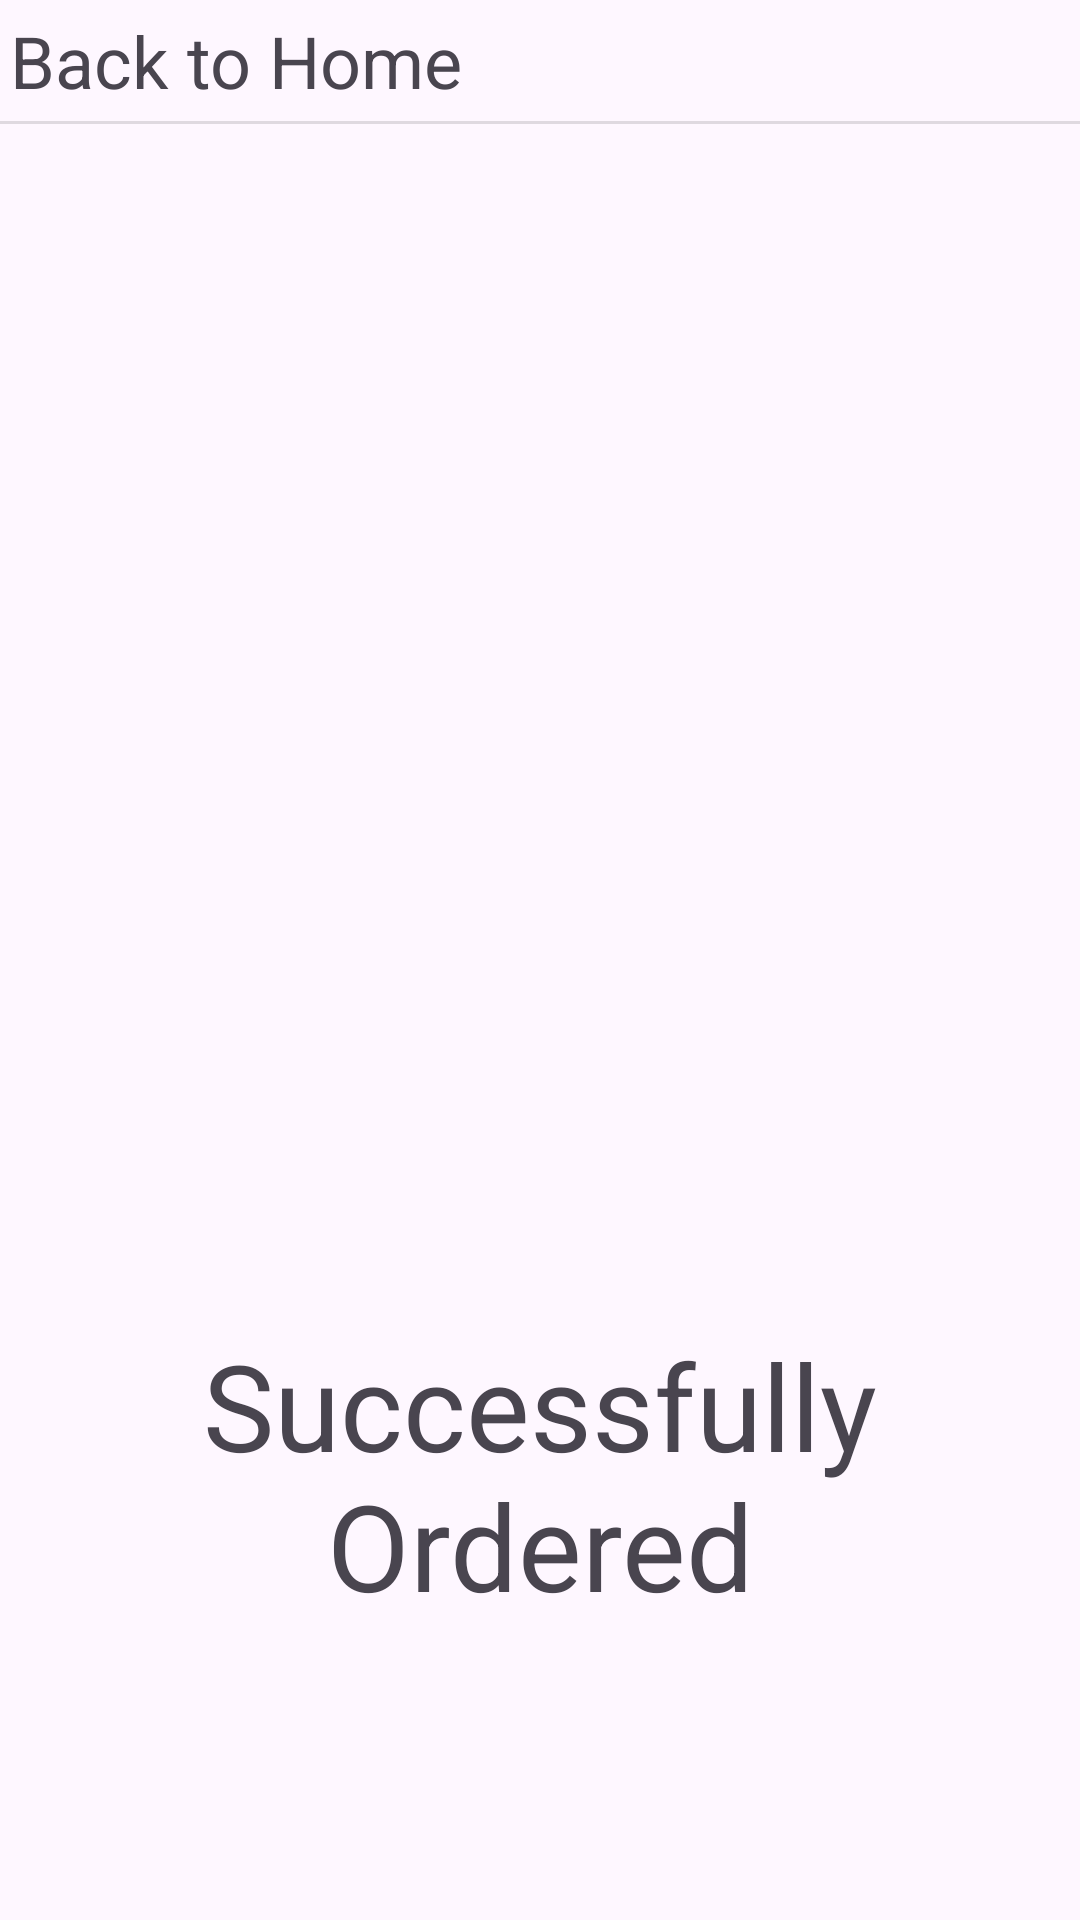

Reconstruct the res/layout file that produces this screen, plus the resources it refers to.
<!-- AndroidManifest.xml: application theme Theme.Nyamii -->
<!-- res/layout/activity_successful_order.xml -->
<?xml version="1.0" encoding="utf-8"?>
<androidx.constraintlayout.widget.ConstraintLayout xmlns:android="http://schemas.android.com/apk/res/android"
    xmlns:app="http://schemas.android.com/apk/res-auto"
    xmlns:tools="http://schemas.android.com/tools"
    android:layout_width="match_parent"
    android:layout_height="match_parent"
    tools:context=".Activities.SuccessfulOrder">

    <LinearLayout
        android:id="@+id/BackButtonLinearLayout"
        android:layout_width="wrap_content"
        android:layout_height="0dp"
        android:padding="4dp"
        android:orientation="horizontal"
        android:clickable="true"
        android:focusable="true"
        android:foreground="?attr/selectableItemBackground"
        app:layout_constraintStart_toStartOf="parent"
        app:layout_constraintTop_toTopOf="parent">

        <ImageView
            android:layout_width="wrap_content"
            android:layout_height="match_parent"
            android:layout_gravity="center_vertical"
            android:layout_marginLeft="5dp"
            android:src="@drawable/arrow_back_ios" />

        <TextView
            android:layout_width="wrap_content"
            android:layout_height="match_parent"
            android:layout_gravity="center_vertical"
            android:layout_marginLeft="-6dp"
            android:text="Back to Home"
            android:textSize="24sp"></TextView>
    </LinearLayout>

    <View
        android:id="@+id/divider2"
        android:layout_width="match_parent"
        android:layout_height="1dp"
        android:background="?android:attr/listDivider"
        app:layout_constraintEnd_toEndOf="parent"
        app:layout_constraintStart_toStartOf="parent"
        app:layout_constraintTop_toBottomOf="@+id/BackButtonLinearLayout" />

    <ImageView
        android:layout_width="206dp"
        android:layout_height="234dp"
        android:src="@drawable/check_circle"
        app:layout_constraintBottom_toTopOf="@+id/OrderConfirmationLabel"
        app:layout_constraintEnd_toEndOf="parent"
        app:layout_constraintHorizontal_bias="0.497"
        app:layout_constraintStart_toStartOf="parent"
        app:layout_constraintTop_toBottomOf="@+id/divider2"
        app:layout_constraintVertical_bias="0.954"
        app:tint="#008000">

    </ImageView>

    <TextView
        android:id="@+id/OrderConfirmationLabel"
        android:layout_width="301dp"
        android:layout_height="wrap_content"
        android:layout_marginTop="384dp"
        android:lines="2"
        android:text="Successfully Ordered"
        android:textAlignment="center"
        android:textSize="40sp"
        app:layout_constraintBottom_toBottomOf="parent"
        app:layout_constraintEnd_toEndOf="parent"
        app:layout_constraintStart_toStartOf="parent"
        app:layout_constraintTop_toBottomOf="@+id/divider2"
        app:layout_constraintVertical_bias="0.143" />

</androidx.constraintlayout.widget.ConstraintLayout>
<!-- resources referenced by this layout -->
<resources>
  <style name="Theme.Nyamii" parent="Base.Theme.Nyamii" />
  <style name="Base.Theme.Nyamii" parent="Theme.Material3.DayNight.NoActionBar">
          
          
      </style>
</resources>
